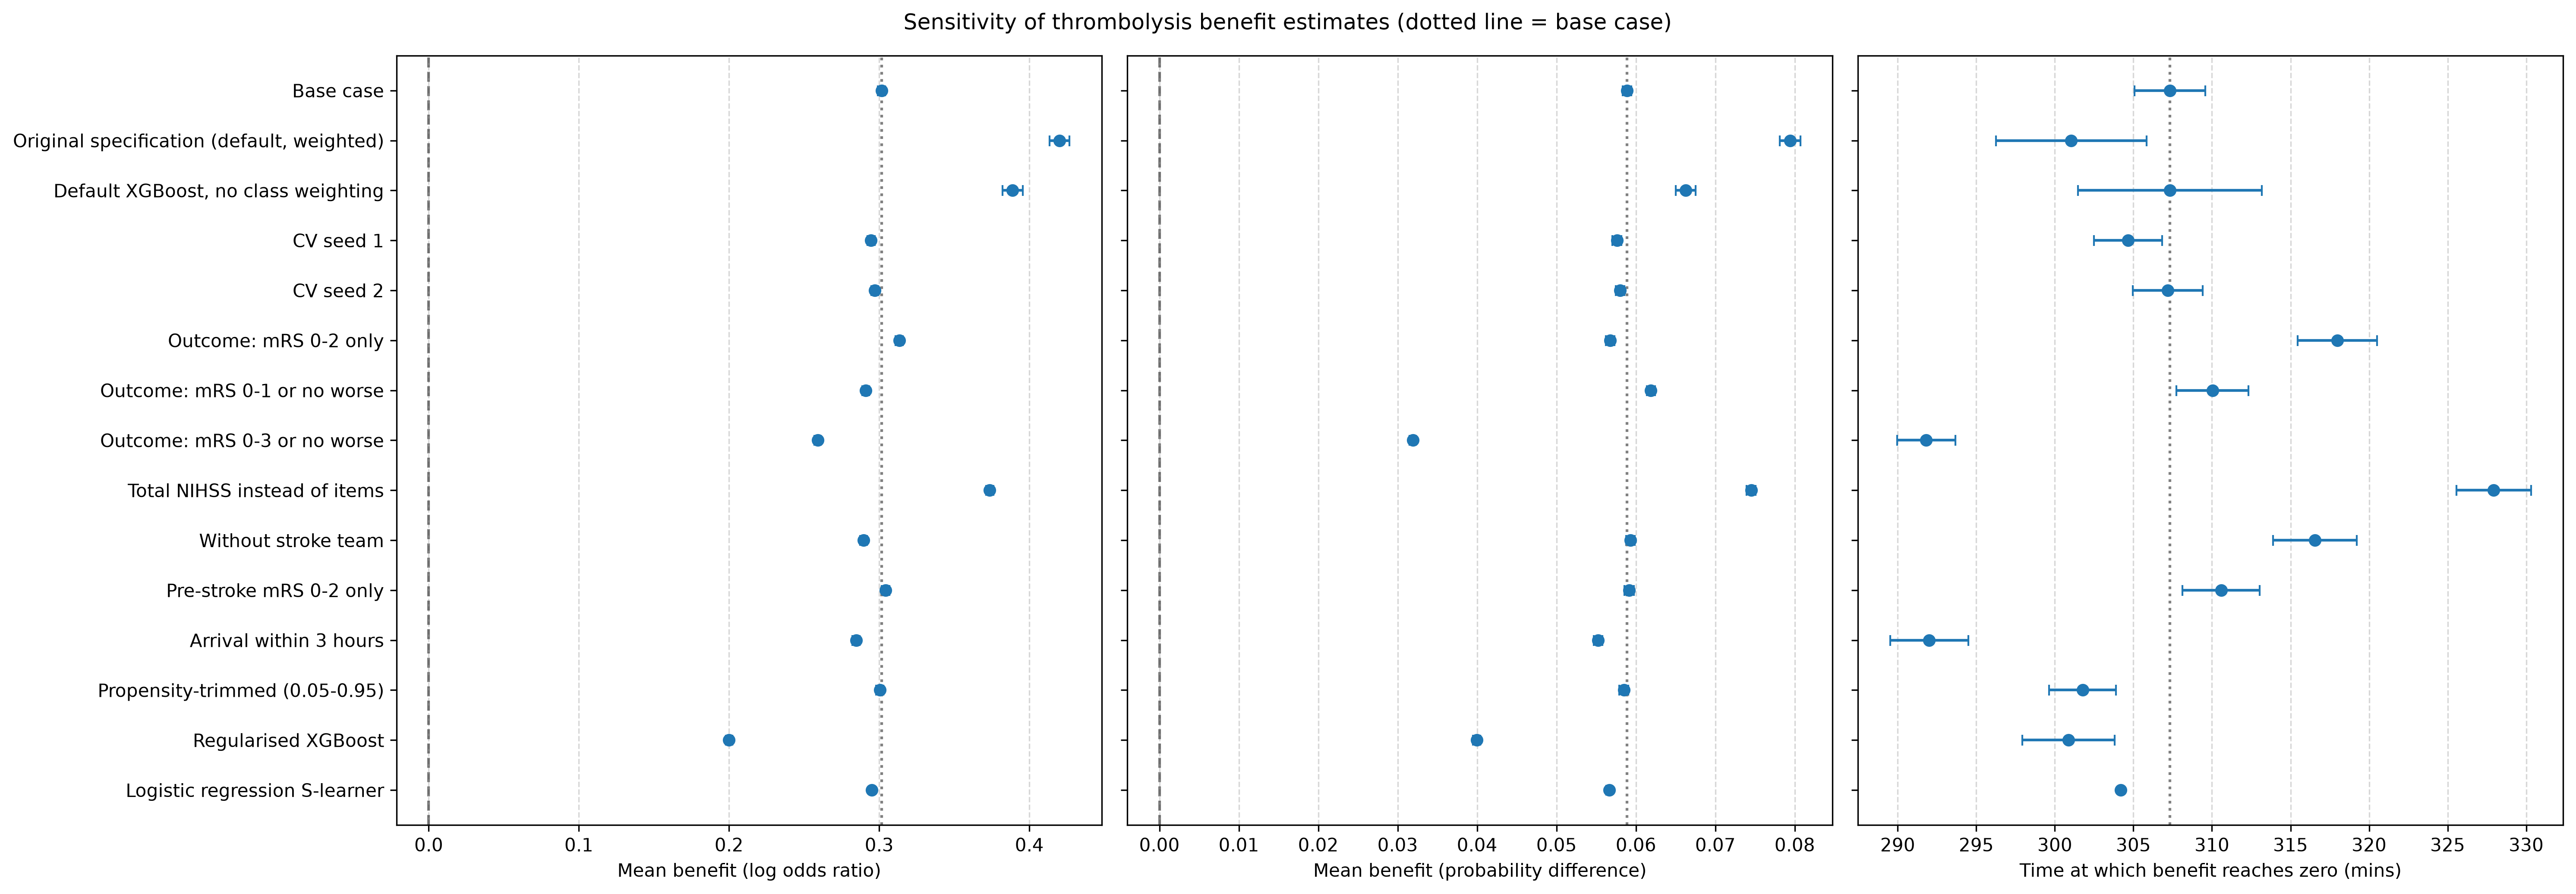

The data file committed next to this chart (first rows):
scenario, patients, thrombolysed, mean AUC, observed positive rate, mean predicted probability, log OR mean, log OR CI lower, log OR CI upper, prob diff mean, prob diff CI lower, prob diff CI upper, proportion negative effect, log OR slope per hour, time at zero benefit, time at zero CI lower, time at zero CI upper
Base case, 86205, 27382, 0.7423, 0.6905, 0.6908, 0.3016, 0.2992, 0.304, 0.05888, 0.05832, 0.05943, 0.01815, -0.136, 307.3, 305.1, 309.6
Original specification (default, weighte…, 86205, 27382, 0.7167, 0.6905, 0.5853, 0.4202, 0.4136, 0.4268, 0.07939, 0.07808, 0.08069, 0.209, -0.1989, 301, 296.2, 305.8
Default XGBoost, no class weighting, 86205, 27382, 0.7182, 0.6905, 0.692, 0.3888, 0.3821, 0.3956, 0.06626, 0.065, 0.06752, 0.2363, -0.1754, 307.3, 301.5, 313.2
CV seed 1, 86205, 27382, 0.7421, 0.6905, 0.6905, 0.2946, 0.2922, 0.297, 0.0576, 0.05705, 0.05814, 0.01464, -0.1356, 304.7, 302.5, 306.8
CV seed 2, 86205, 27382, 0.7418, 0.6905, 0.6908, 0.297, 0.2947, 0.2994, 0.058, 0.05746, 0.05855, 0.01494, -0.1341, 307.2, 305, 309.4
Outcome: mRS 0-2 only, 86205, 27382, 0.8281, 0.5998, 0.6001, 0.3134, 0.311, 0.3158, 0.05676, 0.05622, 0.05731, 0.01976, -0.1309, 318, 315.4, 320.5
Outcome: mRS 0-1 or no worse, 86205, 27382, 0.729, 0.5144, 0.5145, 0.291, 0.2887, 0.2932, 0.06188, 0.06137, 0.06239, 0.0214, -0.1286, 310, 307.7, 312.3
Outcome: mRS 0-3 or no worse, 86205, 27382, 0.7817, 0.8327, 0.833, 0.259, 0.2568, 0.2612, 0.03191, 0.0315, 0.03232, 0.01844, -0.1322, 291.8, 290, 293.7
Total NIHSS instead of items, 86205, 27382, 0.7357, 0.6905, 0.6905, 0.3736, 0.3712, 0.3761, 0.07451, 0.07394, 0.07508, 0.008144, -0.1459, 327.9, 325.6, 330.3
Without stroke team, 86205, 27382, 0.7213, 0.6905, 0.6906, 0.2897, 0.2873, 0.292, 0.05932, 0.05877, 0.05987, 0.002483, -0.1221, 316.6, 313.9, 319.2
Pre-stroke mRS 0-2 only, 71794, 24751, 0.7478, 0.701, 0.7012, 0.3042, 0.3017, 0.3067, 0.05916, 0.05857, 0.05974, 0.01669, -0.1336, 310.6, 308.1, 313
Arrival within 3 hours, 70248, 24257, 0.7407, 0.6961, 0.6964, 0.2846, 0.2822, 0.2869, 0.05522, 0.05468, 0.05576, 0.01509, -0.1334, 292, 289.5, 294.5
Propensity-trimmed (0.05-0.95), 69005, 26391, 0.7409, 0.6965, 0.6971, 0.3004, 0.2979, 0.3029, 0.05847, 0.05791, 0.05904, 0.01986, -0.1413, 301.8, 299.6, 303.9
Regularised XGBoost, 86205, 27382, 0.7386, 0.6905, 0.6907, 0.2, 0.1979, 0.2021, 0.03994, 0.03947, 0.0404, 0.05014, -0.09479, 300.9, 297.9, 303.8
Logistic regression S-learner, 86205, 27382, 0.7165, 0.6905, 0.6905, 0.295, 0.2936, 0.2965, 0.05663, 0.05628, 0.05697, 0.008254, -0.1363, 304.2, 304, 304.3
